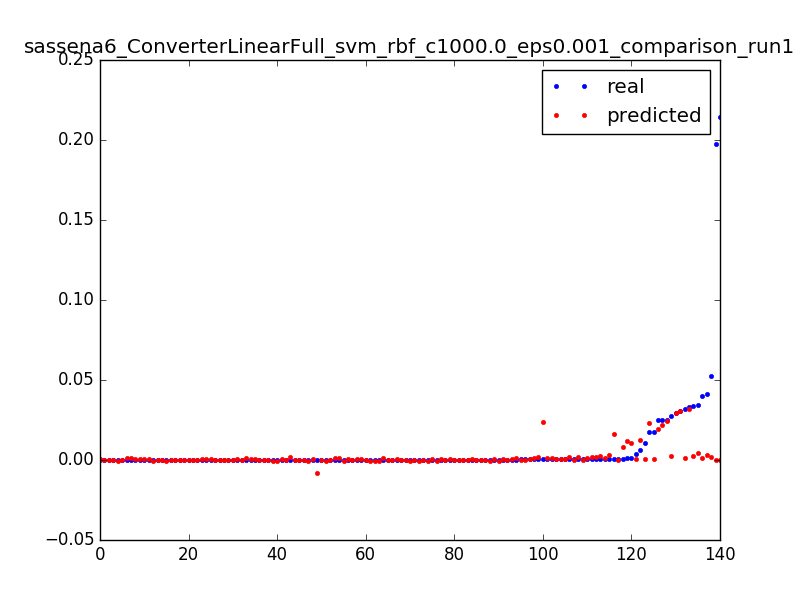

Data behind this chart, as committed beside it:
0.02474174419087561, 0.0191622067438, 0.0031847133757961785
0.0009821, 0.01053, 0.006369
0.0001368, 0.001906, 0.009554
0.01754, 0.02303, 0.003185
0.006332, 0.01229, 0.006369
0.0004521, 0.001554, 0.009554
0.01755, 0.0007821, 0.003185
0.003595, 0.0006462, 0.006369
0.0106, 0.0005176, 0.009554
0.0002219, 0.0003964, 0.01274
0.0002321, 0.0002827, 0.01592
0.0001879, 0.0001762, 0.01911
0.0001975, 7.71963099256e-05, 0.02229
0.0001886, -1.44627793955e-05, 0.02548
0.0001759, -9.87445600825e-05, 0.02866
0.0001584, -0.0001757, 0.03185
0.0001816, -0.0002452, 0.03503
0.0001888, -0.0003073, 0.03822
0.0001677, -0.0003621, 0.0414
0.0001822, -0.0004095, 0.04459
0.0001548, -0.0004496, 0.04777
0.0001795, -0.0004823, 0.05096
0.0001476, -0.0005076, 0.05414
0.0002047, -0.0005255, 0.05732
0.0001814, -0.0005361, 0.06051
0.0001671, -0.0005394, 0.06369
0.0001816, -0.0005353, 0.06688
0.0001671, -0.0005238, 0.07006
0.0001635, -0.000505, 0.07325
0.02723, 0.002266, 0.003185
0.000464, 0.001941, 0.006369
0.0003861, 0.001626, 0.009554
0.0003487, 0.00132, 0.01274
0.0003307, 0.001025, 0.01592
0.0003609, 0.0007402, 0.01911
0.0003616, 0.0004651, 0.02229
0.0003163, 0.0001999, 0.02548
0.0003897, -5.52434322484e-05, 0.02866
0.0003235, -0.0003004, 0.03185
0.0001173, -0.0005356, 0.03503
0.0309, 0.03034, 0.003185
0.02934, 0.02944, 0.003185
0.04128, 0.003138, 0.003185
0.0005642, 0.00244, 0.006369
0.0003379, 0.001749, 0.009554
0.0003524, 0.001066, 0.01274
0.0003302, 0.0003896, 0.01592
0.0345, 0.004117, 0.003185
0.0007749, 0.002922, 0.006369
0.000413, 0.001736, 0.009554
0.02522, 0.02444, 0.003185
0.0007788, 0.01624, 0.006369
0.000815, 0.008056, 0.009554
0.000804, -0.0001245, 0.01274
0.0001512, -0.008298, 0.01592
0.02486, 0.02198, 0.003185
0.0009674, 0.01173, 0.006369
0.03999, 0.001272, 0.003185
0.0001607, 0.001125, 0.006369
0.0001092, 0.0009844, 0.009554
0.0001092, 0.0008514, 0.01274
... 80 more rows
